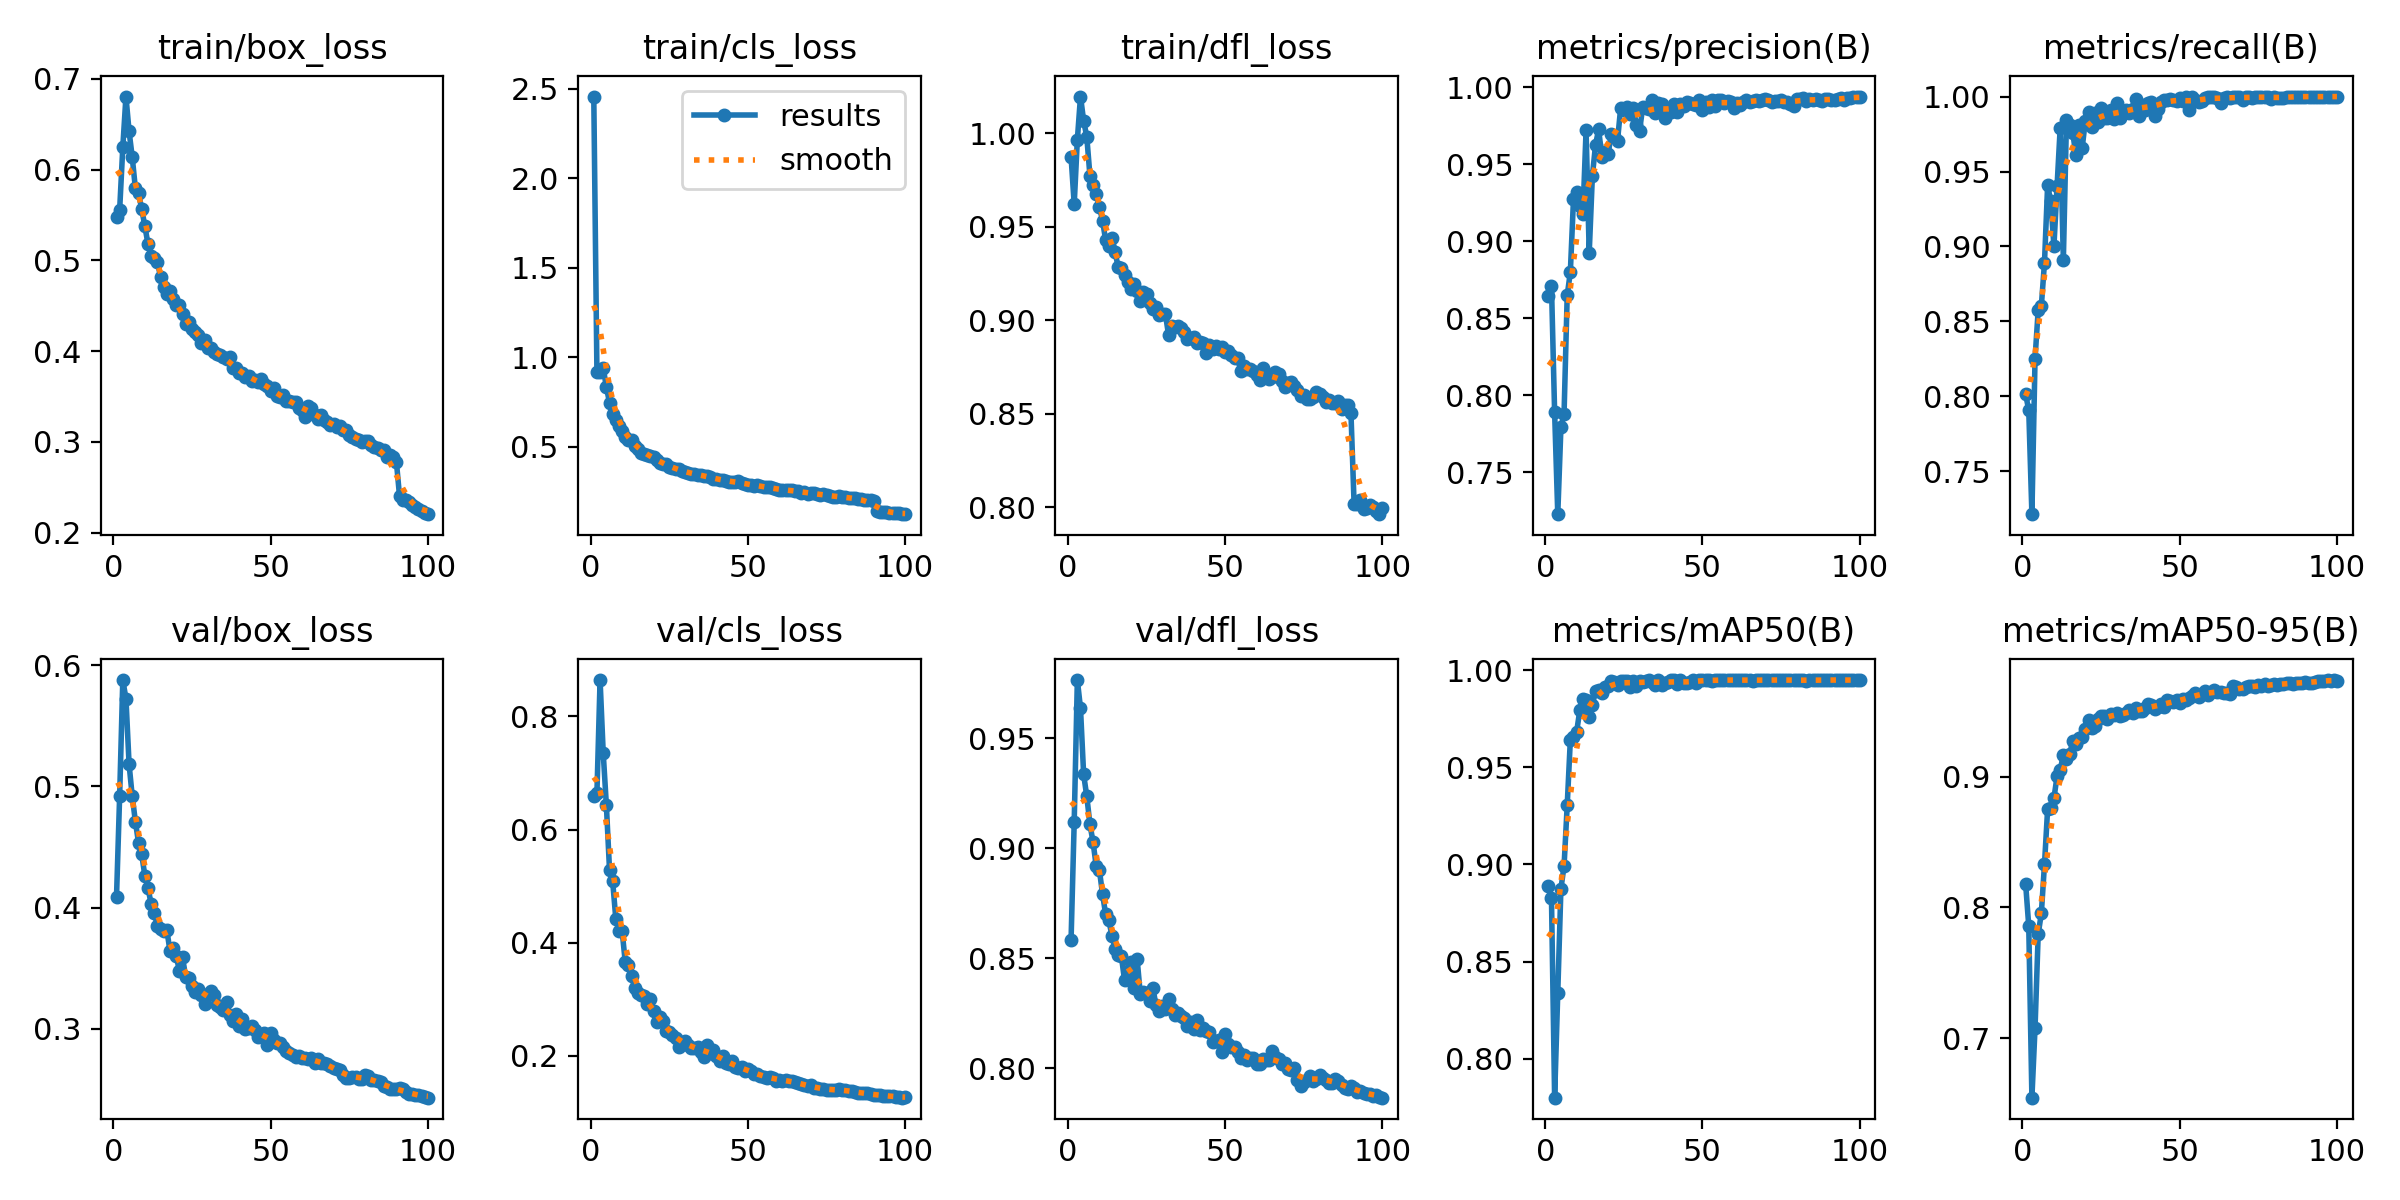

Source data for this figure (header and first rows):
epoch, time, train/box_loss, train/cls_loss, train/dfl_loss, metrics/precision(B), metrics/recall(B), metrics/mAP50(B), metrics/mAP50-95(B), val/box_loss, val/cls_loss, val/dfl_loss, lr/pg0, lr/pg1, lr/pg2
1, 150.9, 0.5474, 2.455, 0.9876, 0.8644, 0.8016, 0.889, 0.8182, 0.4089, 0.6601, 0.8582, 0.003325, 0.003325, 0.003325
2, 297.5, 0.5558, 0.9161, 0.9621, 0.871, 0.7908, 0.8825, 0.7857, 0.4924, 0.6644, 0.912, 0.006593, 0.006593, 0.006593
3, 443, 0.6248, 0.918, 0.9966, 0.789, 0.7215, 0.7799, 0.6544, 0.5876, 0.8643, 0.9764, 0.009794, 0.009794, 0.009794
4, 588.2, 0.6806, 0.9403, 1.02, 0.7229, 0.8253, 0.834, 0.7079, 0.5724, 0.7352, 0.9636, 0.009703, 0.009703, 0.009703
5, 733.4, 0.6422, 0.8346, 1.007, 0.7792, 0.8575, 0.8875, 0.7795, 0.5181, 0.6431, 0.9335, 0.009604, 0.009604, 0.009604
6, 878.6, 0.6139, 0.7474, 0.9981, 0.7882, 0.8603, 0.8992, 0.7954, 0.4919, 0.5293, 0.9236, 0.009505, 0.009505, 0.009505
7, 1024, 0.5795, 0.6833, 0.9774, 0.8648, 0.8892, 0.9304, 0.8329, 0.471, 0.5089, 0.9109, 0.009406, 0.009406, 0.009406
8, 1169, 0.574, 0.6488, 0.9724, 0.8801, 0.9408, 0.9643, 0.8752, 0.4535, 0.4425, 0.9027, 0.009307, 0.009307, 0.009307
9, 1314, 0.5573, 0.6196, 0.9676, 0.9275, 0.9301, 0.9657, 0.8763, 0.4442, 0.4212, 0.8918, 0.009208, 0.009208, 0.009208
10, 1459, 0.5378, 0.5904, 0.9608, 0.9317, 0.9001, 0.9683, 0.8834, 0.4265, 0.4215, 0.8901, 0.009109, 0.009109, 0.009109
11, 1604, 0.5185, 0.5584, 0.9533, 0.9226, 0.9401, 0.9794, 0.9003, 0.4165, 0.3661, 0.8793, 0.00901, 0.00901, 0.00901
12, 1749, 0.5054, 0.5369, 0.9428, 0.9174, 0.9792, 0.9851, 0.9052, 0.403, 0.3614, 0.8699, 0.008911, 0.008911, 0.008911
13, 1894, 0.5025, 0.5376, 0.9395, 0.9719, 0.8909, 0.9846, 0.9167, 0.3957, 0.3414, 0.8673, 0.008812, 0.008812, 0.008812
14, 2039, 0.498, 0.5067, 0.944, 0.8926, 0.9846, 0.976, 0.9132, 0.385, 0.3203, 0.8602, 0.008713, 0.008713, 0.008713
15, 2184, 0.4822, 0.4896, 0.9365, 0.9422, 0.9808, 0.9823, 0.9172, 0.3822, 0.3115, 0.8542, 0.008614, 0.008614, 0.008614
16, 2329, 0.4705, 0.4686, 0.9282, 0.9625, 0.9758, 0.9893, 0.9275, 0.381, 0.3081, 0.8513, 0.008515, 0.008515, 0.008515
17, 2474, 0.4629, 0.4618, 0.9281, 0.9727, 0.9608, 0.9898, 0.9252, 0.3817, 0.3055, 0.8509, 0.008416, 0.008416, 0.008416
18, 2619, 0.4665, 0.458, 0.9242, 0.9548, 0.9808, 0.9884, 0.9299, 0.3642, 0.2908, 0.8401, 0.008317, 0.008317, 0.008317
19, 2764, 0.4573, 0.4502, 0.9205, 0.9581, 0.966, 0.9915, 0.9306, 0.3671, 0.3, 0.8441, 0.008218, 0.008218, 0.008218
20, 2909, 0.4505, 0.4449, 0.9166, 0.9563, 0.984, 0.9917, 0.9364, 0.3602, 0.28, 0.8483, 0.008119, 0.008119, 0.008119
21, 3054, 0.4508, 0.4254, 0.9196, 0.9697, 0.9895, 0.9944, 0.9431, 0.3478, 0.2605, 0.8366, 0.00802, 0.00802, 0.00802
22, 3199, 0.4411, 0.4106, 0.9156, 0.9684, 0.9798, 0.994, 0.9375, 0.3591, 0.2688, 0.8498, 0.007921, 0.007921, 0.007921
23, 3344, 0.4299, 0.4061, 0.9102, 0.9653, 0.9889, 0.9926, 0.9385, 0.3426, 0.262, 0.8339, 0.007822, 0.007822, 0.007822
24, 3489, 0.4326, 0.407, 0.9149, 0.9866, 0.9831, 0.9947, 0.9441, 0.3418, 0.2447, 0.8345, 0.007723, 0.007723, 0.007723
25, 3634, 0.425, 0.3892, 0.9139, 0.9849, 0.9922, 0.9945, 0.9467, 0.3354, 0.2428, 0.8342, 0.007624, 0.007624, 0.007624
26, 3779, 0.4213, 0.38, 0.9092, 0.987, 0.9859, 0.9945, 0.9468, 0.3305, 0.2376, 0.8307, 0.007525, 0.007525, 0.007525
27, 3924, 0.4178, 0.3769, 0.9062, 0.9826, 0.9859, 0.9916, 0.9439, 0.3331, 0.2315, 0.8367, 0.007426, 0.007426, 0.007426
28, 4070, 0.4088, 0.375, 0.9068, 0.9862, 0.9912, 0.9946, 0.9482, 0.3282, 0.216, 0.8286, 0.007327, 0.007327, 0.007327
29, 4215, 0.4122, 0.3681, 0.9027, 0.9755, 0.9849, 0.9918, 0.9471, 0.3209, 0.2223, 0.8262, 0.007228, 0.007228, 0.007228
30, 4360, 0.4036, 0.3592, 0.9032, 0.9713, 0.9956, 0.9943, 0.9485, 0.3285, 0.2272, 0.8282, 0.007129, 0.007129, 0.007129
31, 4505, 0.4038, 0.3552, 0.9033, 0.9871, 0.9859, 0.9941, 0.9466, 0.331, 0.2194, 0.827, 0.00703, 0.00703, 0.00703
32, 4650, 0.3993, 0.3518, 0.8921, 0.9862, 0.9888, 0.9944, 0.9471, 0.3278, 0.2142, 0.8315, 0.006931, 0.006931, 0.006931
33, 4795, 0.3966, 0.3474, 0.8971, 0.9856, 0.9913, 0.9949, 0.9491, 0.3195, 0.2144, 0.827, 0.006832, 0.006832, 0.006832
34, 4940, 0.3959, 0.3463, 0.8965, 0.9917, 0.9888, 0.9942, 0.9508, 0.3178, 0.2157, 0.8241, 0.006733, 0.006733, 0.006733
35, 5085, 0.3937, 0.3453, 0.8972, 0.9834, 0.9918, 0.9927, 0.9487, 0.3158, 0.2069, 0.825, 0.006634, 0.006634, 0.006634
36, 5231, 0.3917, 0.3375, 0.8957, 0.9897, 0.9981, 0.995, 0.9525, 0.3218, 0.1982, 0.8236, 0.006535, 0.006535, 0.006535
37, 5376, 0.3932, 0.3363, 0.8935, 0.9888, 0.9873, 0.9927, 0.9501, 0.3117, 0.2199, 0.823, 0.006436, 0.006436, 0.006436
38, 5521, 0.3819, 0.3325, 0.89, 0.9803, 0.9943, 0.9933, 0.9499, 0.3066, 0.2043, 0.8194, 0.006337, 0.006337, 0.006337
39, 5667, 0.3818, 0.324, 0.8903, 0.9837, 0.9912, 0.9938, 0.9526, 0.3127, 0.2106, 0.821, 0.006238, 0.006238, 0.006238
40, 5812, 0.3756, 0.3226, 0.8911, 0.9841, 0.9957, 0.995, 0.9556, 0.3022, 0.2001, 0.8176, 0.006139, 0.006139, 0.006139
41, 5958, 0.3762, 0.3171, 0.8878, 0.9892, 0.9962, 0.995, 0.9552, 0.3081, 0.1906, 0.8219, 0.00604, 0.00604, 0.00604
42, 6103, 0.3713, 0.3135, 0.8882, 0.9839, 0.9873, 0.993, 0.9519, 0.2996, 0.1999, 0.8175, 0.005941, 0.005941, 0.005941
43, 6248, 0.373, 0.3127, 0.8878, 0.9892, 0.9918, 0.995, 0.953, 0.3011, 0.1875, 0.8185, 0.005842, 0.005842, 0.005842
44, 6394, 0.3669, 0.3035, 0.8827, 0.9878, 0.9961, 0.9933, 0.9553, 0.3022, 0.185, 0.8169, 0.005743, 0.005743, 0.005743
45, 6539, 0.3682, 0.3056, 0.8867, 0.9901, 0.9979, 0.9933, 0.9536, 0.2993, 0.1916, 0.8164, 0.005644, 0.005644, 0.005644
46, 6685, 0.3658, 0.3061, 0.8845, 0.99, 0.9975, 0.9939, 0.9588, 0.2934, 0.1795, 0.8121, 0.005545, 0.005545, 0.005545
47, 6830, 0.3695, 0.308, 0.8861, 0.9892, 0.9981, 0.9948, 0.9578, 0.2943, 0.1778, 0.8123, 0.005446, 0.005446, 0.005446
48, 6976, 0.364, 0.3007, 0.8846, 0.9883, 0.9978, 0.9937, 0.9569, 0.2963, 0.1804, 0.8128, 0.005347, 0.005347, 0.005347
49, 7121, 0.3612, 0.2948, 0.8856, 0.9919, 0.997, 0.9949, 0.9584, 0.2871, 0.1734, 0.8074, 0.005248, 0.005248, 0.005248
50, 7266, 0.3567, 0.2885, 0.8829, 0.9854, 0.999, 0.995, 0.9561, 0.2965, 0.1774, 0.8155, 0.005149, 0.005149, 0.005149
51, 7411, 0.359, 0.2906, 0.8837, 0.9901, 0.997, 0.995, 0.9596, 0.2907, 0.1737, 0.8112, 0.00505, 0.00505, 0.00505
52, 7556, 0.3508, 0.2839, 0.8811, 0.9871, 0.9998, 0.995, 0.9587, 0.2887, 0.1675, 0.8095, 0.004951, 0.004951, 0.004951
53, 7701, 0.35, 0.287, 0.88, 0.9915, 0.9907, 0.9944, 0.9602, 0.2881, 0.1673, 0.8097, 0.004852, 0.004852, 0.004852
54, 7846, 0.3516, 0.2837, 0.8795, 0.9877, 0.9994, 0.995, 0.9617, 0.2852, 0.1653, 0.8072, 0.004753, 0.004753, 0.004753
55, 7991, 0.3452, 0.2746, 0.8726, 0.9917, 0.9979, 0.995, 0.9641, 0.2817, 0.1633, 0.8045, 0.004654, 0.004654, 0.004654
56, 8137, 0.3449, 0.2752, 0.8755, 0.9917, 0.9961, 0.995, 0.9614, 0.2802, 0.1615, 0.806, 0.004555, 0.004555, 0.004555
57, 8282, 0.3439, 0.2759, 0.8737, 0.9896, 0.997, 0.995, 0.9636, 0.2783, 0.1618, 0.8039, 0.004456, 0.004456, 0.004456
58, 8427, 0.3439, 0.2717, 0.8737, 0.9908, 0.9989, 0.995, 0.9653, 0.2768, 0.1611, 0.8046, 0.004357, 0.004357, 0.004357
59, 8573, 0.3373, 0.2637, 0.8727, 0.9903, 1, 0.995, 0.9626, 0.278, 0.1563, 0.8049, 0.004258, 0.004258, 0.004258
60, 8718, 0.3358, 0.2593, 0.8709, 0.9868, 1, 0.995, 0.9648, 0.2761, 0.1577, 0.8021, 0.004159, 0.004159, 0.004159
... 40 more rows
